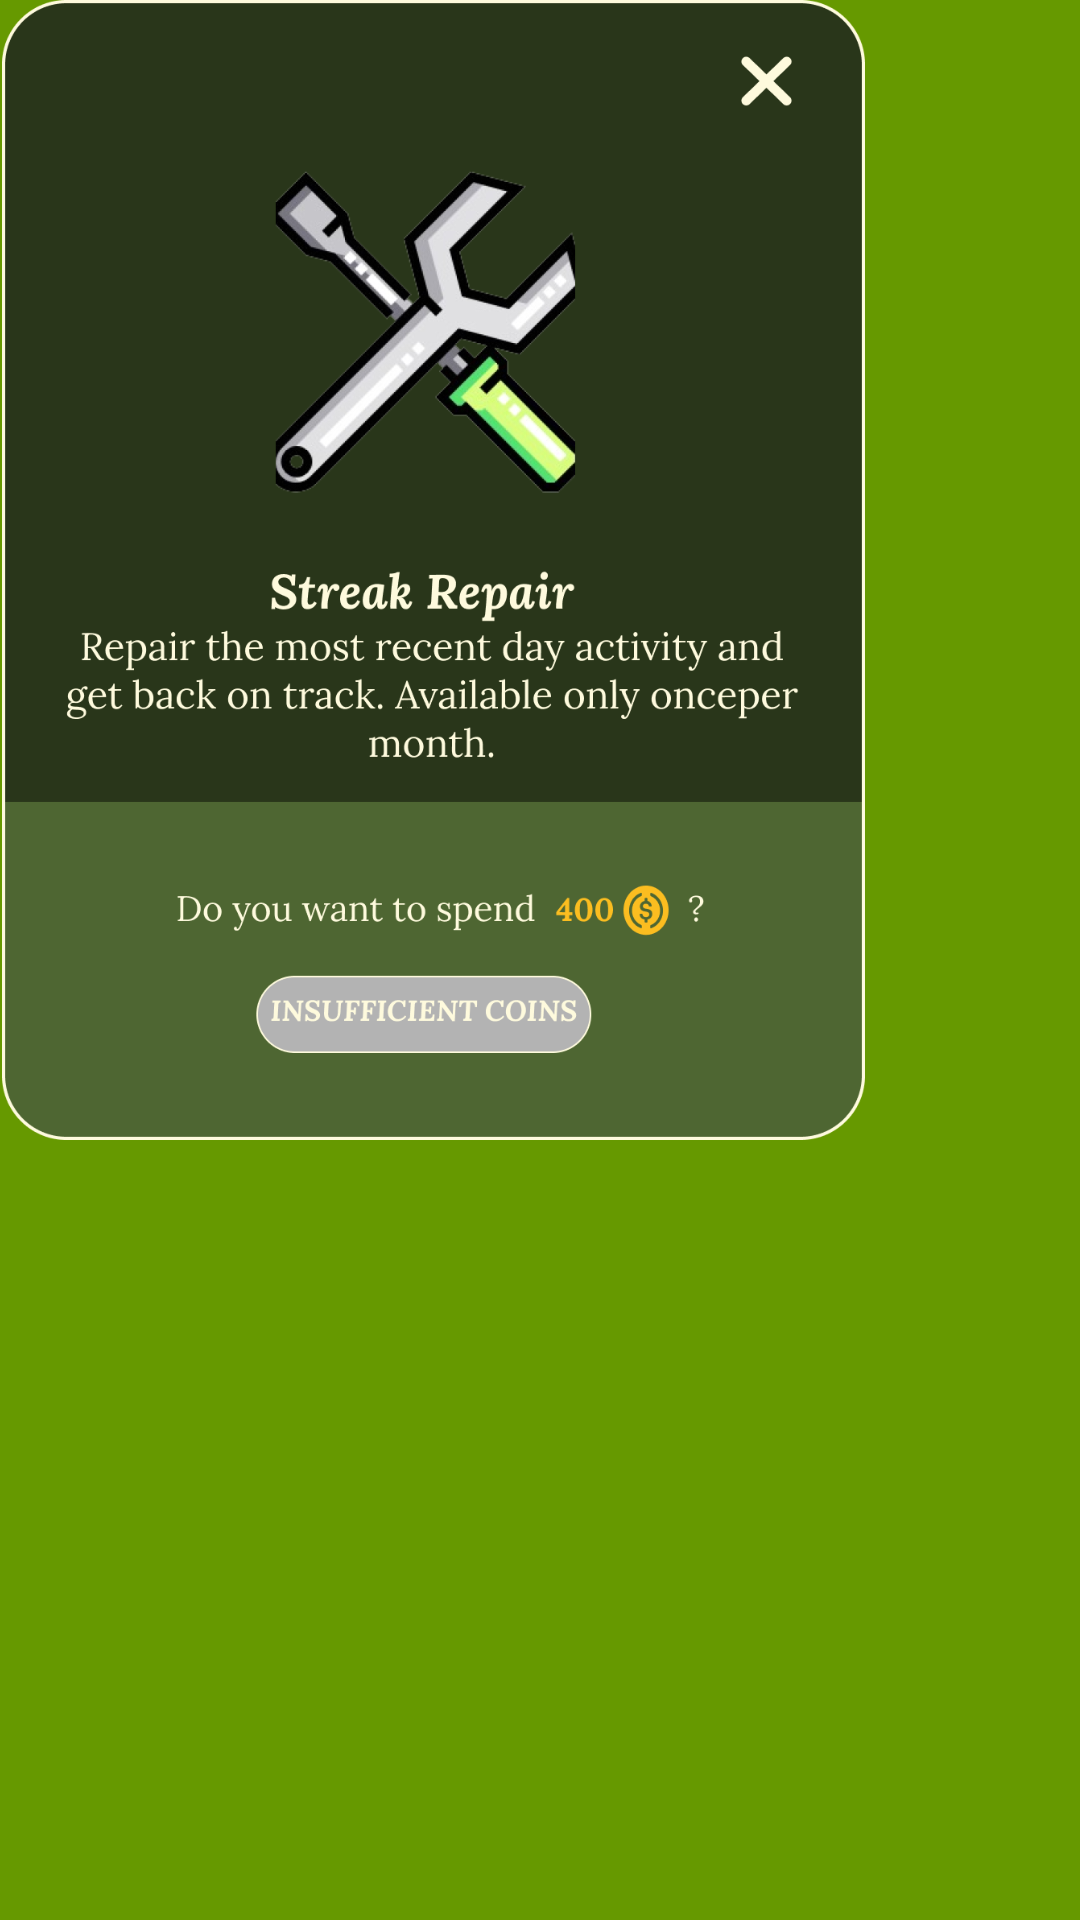

Here is an Android app screen rendered from its layout file. Give the layout XML and the strings, colors and styles it references.
<!-- AndroidManifest.xml: application theme Theme.Test_four -->
<!-- res/layout/fragment_a14.xml -->
<?xml version="1.0" encoding="utf-8"?>
<androidx.constraintlayout.widget.ConstraintLayout xmlns:android="http://schemas.android.com/apk/res/android"
    xmlns:app="http://schemas.android.com/apk/res-auto"
    xmlns:tools="http://schemas.android.com/tools"
    android:layout_width="wrap_content"
    android:layout_height="wrap_content"
    tools:context=".a11"
    android:background="@android:color/holo_green_dark">

    <ImageView
        android:id="@+id/imageView4"
        android:layout_width="289dp"
        android:layout_height="380dp"
        android:src="@drawable/_4"
        app:layout_constraintBottom_toBottomOf="parent"
        app:layout_constraintEnd_toEndOf="parent"
        app:layout_constraintHorizontal_bias="0.0"
        app:layout_constraintStart_toStartOf="parent"
        app:layout_constraintTop_toTopOf="parent"
        app:layout_constraintVertical_bias="0.0" />

    <Button
        android:id="@+id/buttonhaha"
        android:layout_width="93dp"
        android:layout_height="80dp"
        app:layout_constraintBottom_toBottomOf="parent"
        app:layout_constraintEnd_toEndOf="parent"
        app:layout_constraintHorizontal_bias="1.0"
        app:layout_constraintStart_toStartOf="@+id/imageView4"
        app:layout_constraintTop_toTopOf="parent"
        app:layout_constraintVertical_bias="0.0"
        android:background="@android:color/transparent"/>

</androidx.constraintlayout.widget.ConstraintLayout>
<!-- resources referenced by this layout -->
<resources>
  <!-- drawable _4: png bitmap (drawable, 196587 bytes) -->
  <style name="Theme.Test_four" parent="Base.Theme.Test_four" />
  <style name="Base.Theme.Test_four" parent="Theme.Material3.DayNight.NoActionBar">
  
          
          
      </style>
</resources>
